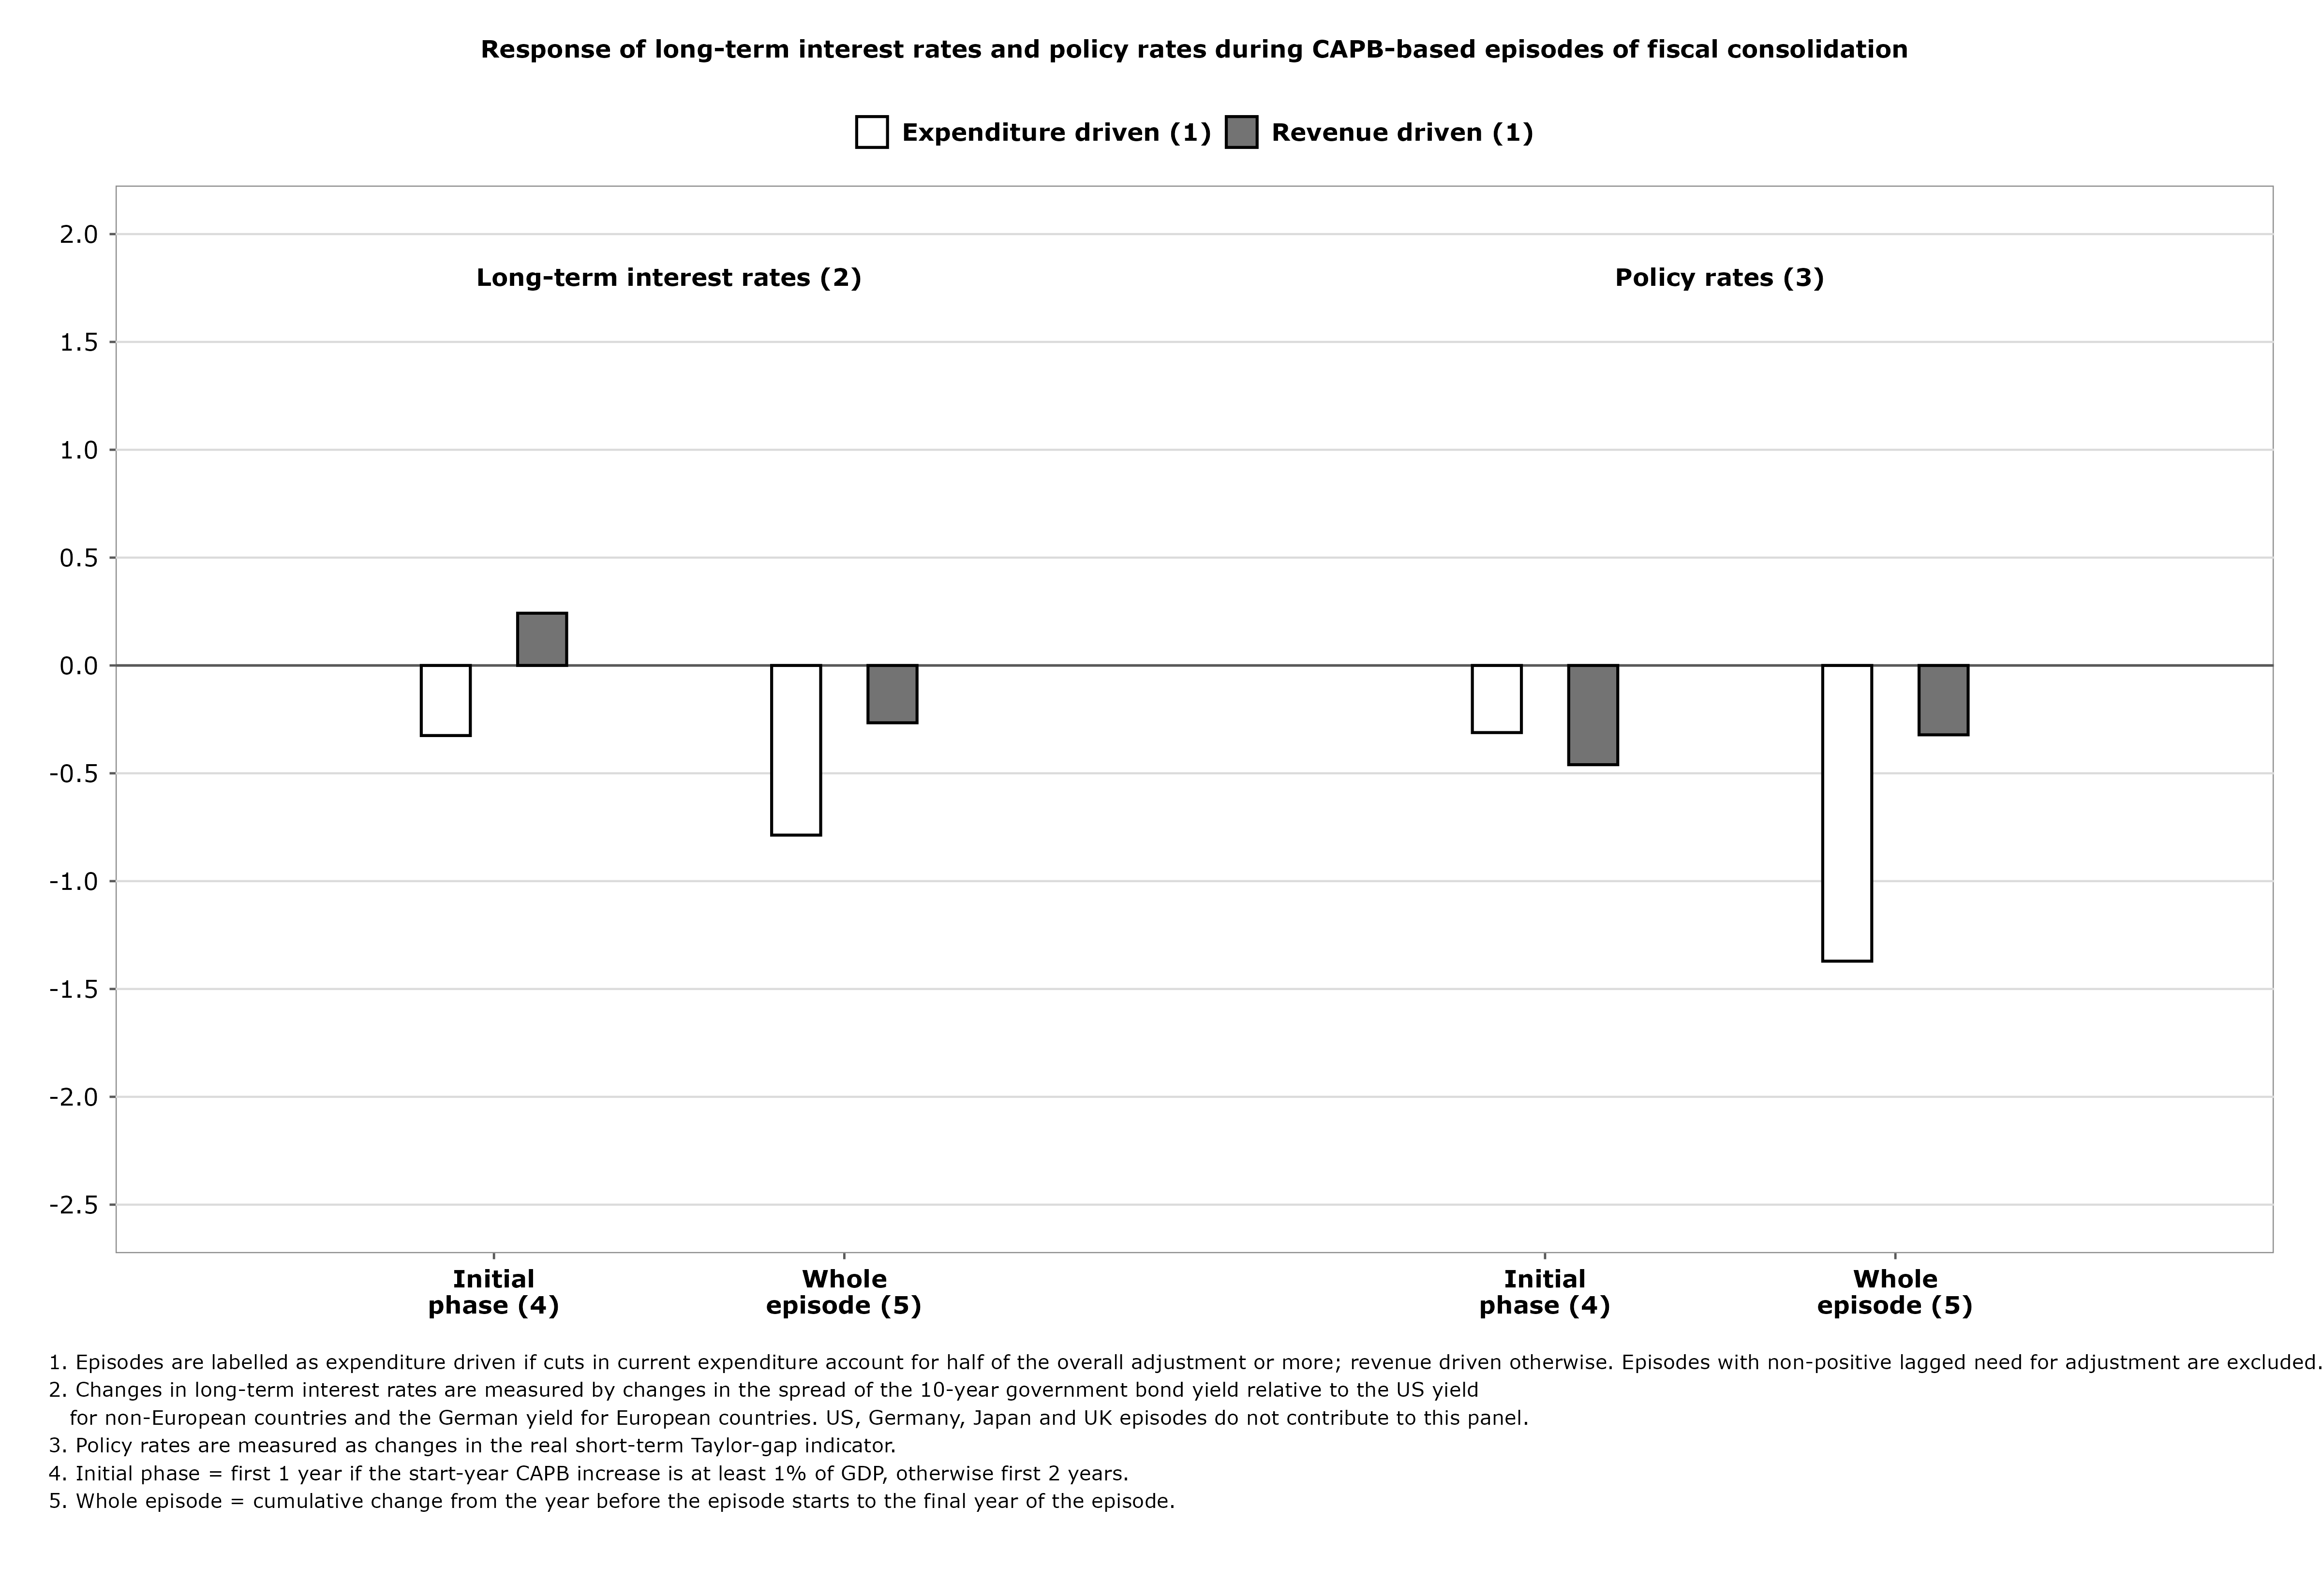

The table this chart was drawn from, first rows:
country_code, episode_id, start_year, end_year, init_end_year, need_initial, share_current_exp_cuts, episode_type, d_spread_initial, d_spread_whole, d_policy_initial, d_policy_whole
AUS, 2, 2002, 2003, 2002, 0.7656, 0.2928, Revenue driven (1), 0.636, 0.755, 0.1922, 0.5851
AUS, 4, 2013, 2014, 2013, 4.456, -0.05302, Revenue driven (1), -0.23, -0.46, -1.002, -1.067
AUT, 2, 1996, 1997, 1996, 6.926, 0.7143, Expenditure driven (1), -0.178, -0.251, -0.8987, -0.5074
AUT, 3, 2001, 2001, 2001, 4.947, 0.09328, Revenue driven (1), -0.016, -0.016, 0.3107, 0.3107
AUT, 4, 2005, 2005, 2005, 5.82, -0.3356, Revenue driven (1), -0.081, -0.081, -0.1539, -0.1539
AUT, 5, 2010, 2013, 2011, 5.04, 0.1317, Revenue driven (1), -0.003, -0.277, -2.452, -2.302
BEL, 4, 1998, 1998, 1998, 4.648, 0.377, Revenue driven (1), 0.183, 0.183, 0.6613, 0.6613
BEL, 5, 2006, 2006, 2006, 5.106, -0.01546, Revenue driven (1), 0.03, 0.03, 1.093, 1.093
BEL, 6, 2012, 2013, 2013, 6.646, -0.3783, Revenue driven (1), -0.766, -0.766, 0.7496, 0.7496
CAN, 1, 1979, 1980, 1979, 4.427, 0.4538, Revenue driven (1), -0.09, 0.052, NA, NA
CAN, 2, 1981, 1981, 1981, 3.276, -0.3885, Revenue driven (1), 0.2, 0.2, NA, NA
CAN, 3, 1986, 1990, 1986, 8.021, -0.04705, Revenue driven (1), 1.174, 1.869, -0.2253, 3.046
CAN, 4, 1994, 1997, 1995, 7.078, 0.8798, Expenditure driven (1), 0.185, -1.607, 0.6241, -2.896
CAN, 5, 2011, 2014, 2012, 3.567, 0.5454, Expenditure driven (1), 0.049, -0.331, -0.06293, -0.9696
DEU, 2, 1996, 1999, 1996, 10.13, -0.0208, Revenue driven (1), NA, NA, -0.9117, -1.428
DEU, 3, 2007, 2007, 2007, 3.505, 0.8219, Expenditure driven (1), NA, NA, -0.01175, -0.01175
DEU, 4, 2011, 2014, 2011, 5.306, 0.04235, Revenue driven (1), NA, NA, -1.208, -1.294
DNK, 3, 2004, 2005, 2005, 0.3415, 0.1185, Revenue driven (1), -0.186, -0.186, -1.203, -1.203
DNK, 4, 2013, 2014, 2013, 2.515, 0.2015, Revenue driven (1), 0.268, 0.256, -0.01505, -0.08509
ESP, 3, 1996, 1997, 1997, 5.961, 0.3967, Revenue driven (1), -3.67, -3.67, -3.105, -3.105
ESP, 4, 2010, 2014, 2010, 11.26, 0.1779, Revenue driven (1), 0.756, 0.794, -1.108, 1.375
FIN, 2, 1994, 1994, 1994, 3.298, 0.2347, Revenue driven (1), -0.146, -0.146, -3.158, -3.158
FIN, 3, 1996, 1997, 1996, 4.056, 0.5678, Expenditure driven (1), -1.082, -1.634, -2.476, -4.664
FIN, 4, 1998, 1998, 1998, 1.952, 1.246, Expenditure driven (1), -0.095, -0.095, -0.6077, -0.6077
FIN, 5, 2000, 2000, 2000, 0.2638, 0.3497, Revenue driven (1), -0.012, -0.012, -0.5618, -0.5618
FRA, 1, 1996, 1996, 1996, 5.406, -0.1747, Revenue driven (1), -0.591, -0.591, -2.43, -2.43
FRA, 2, 2011, 2012, 2011, 7.756, -0.2963, Revenue driven (1), 0.337, 0.667, -0.4861, -0.9543
GBR, 3, 1994, 1999, 1995, 5.693, 0.5111, Expenditure driven (1), NA, NA, 0.443, -1.52
GBR, 4, 2010, 2011, 2010, 8.847, 0.4117, Revenue driven (1), NA, NA, -1.642, -1.955
GBR, 5, 2013, 2013, 2013, 7.784, 0.2606, Revenue driven (1), NA, NA, -0.4729, -0.4729
IRL, 1, 1996, 1998, 1997, 3.37, 0.7767, Expenditure driven (1), -0.77, -1.204, 0.422, -0.9291
IRL, 2, 2003, 2004, 2003, 1.687, -0.03714, Revenue driven (1), -0.151, -0.18, 0.3017, 1.209
IRL, 3, 2011, 2014, 2011, 30.97, 0.1425, Revenue driven (1), 3.72, -2.149, -1.583, -4.904
ITA, 1, 1990, 1993, 1990, 13.43, -0.08494, Revenue driven (1), NA, NA, -0.2449, 1.529
ITA, 2, 1995, 1997, 1995, 9.465, 0.1819, Revenue driven (1), 1.704, -2.442, 0.7201, -1.134
ITA, 3, 2007, 2007, 2007, 6.691, -0.04236, Revenue driven (1), -0.013, -0.013, 0.8801, 0.8801
ITA, 4, 2012, 2013, 2012, 5.146, -0.03853, Revenue driven (1), 1.183, -0.069, 0.3234, 1.508
JPN, 1, 1997, 1997, 1997, 8.43, -0.1641, Revenue driven (1), NA, NA, -0.6939, -0.6939
JPN, 2, 1999, 1999, 1999, 13.52, -0.2894, Revenue driven (1), NA, NA, 0.6509, 0.6509
JPN, 3, 2004, 2005, 2004, 12.13, -0.5527, Revenue driven (1), NA, NA, -0.6275, -0.9773
JPN, 4, 2006, 2006, 2006, 10.08, -0.3422, Revenue driven (1), NA, NA, -0.2844, -0.2844
JPN, 5, 2014, 2014, 2014, 13.54, 0.1632, Revenue driven (1), NA, NA, -0.9715, -0.9715
PRT, 3, 2002, 2002, 2002, 7.535, -0.1647, Revenue driven (1), -0.136, -0.136, 0.1736, 0.1736
PRT, 4, 2006, 2007, 2006, 7.509, 0.1319, Revenue driven (1), 0.067, 0.122, 0.3293, 0.6773
PRT, 5, 2011, 2013, 2011, 12.98, 0.2142, Revenue driven (1), 4.978, 2.07, 0.3989, 3.137
SWE, 2, 1996, 1998, 1996, 7.571, 0.4732, Revenue driven (1), -1.583, -2.975, -1.573, -3.848
SWE, 3, 2000, 2000, 2000, 1.158, 0.8267, Expenditure driven (1), -0.384, -0.384, -0.2336, -0.2336
SWE, 4, 2004, 2005, 2005, 1.489, 0.1131, Revenue driven (1), -0.537, -0.537, -1.325, -1.325
USA, 1, 1987, 1989, 1987, 7.757, 0.2704, Revenue driven (1), NA, NA, -0.6844, 0.1992
USA, 2, 1993, 1998, 1994, 7.939, 0.3496, Revenue driven (1), NA, NA, 0.9038, 1.914
USA, 3, 2005, 2006, 2006, 6.65, -0.1717, Revenue driven (1), NA, NA, 2.53, 2.53
USA, 4, 2011, 2014, 2011, 12.87, 0.4799, Revenue driven (1), NA, NA, -0.9615, -1.107
